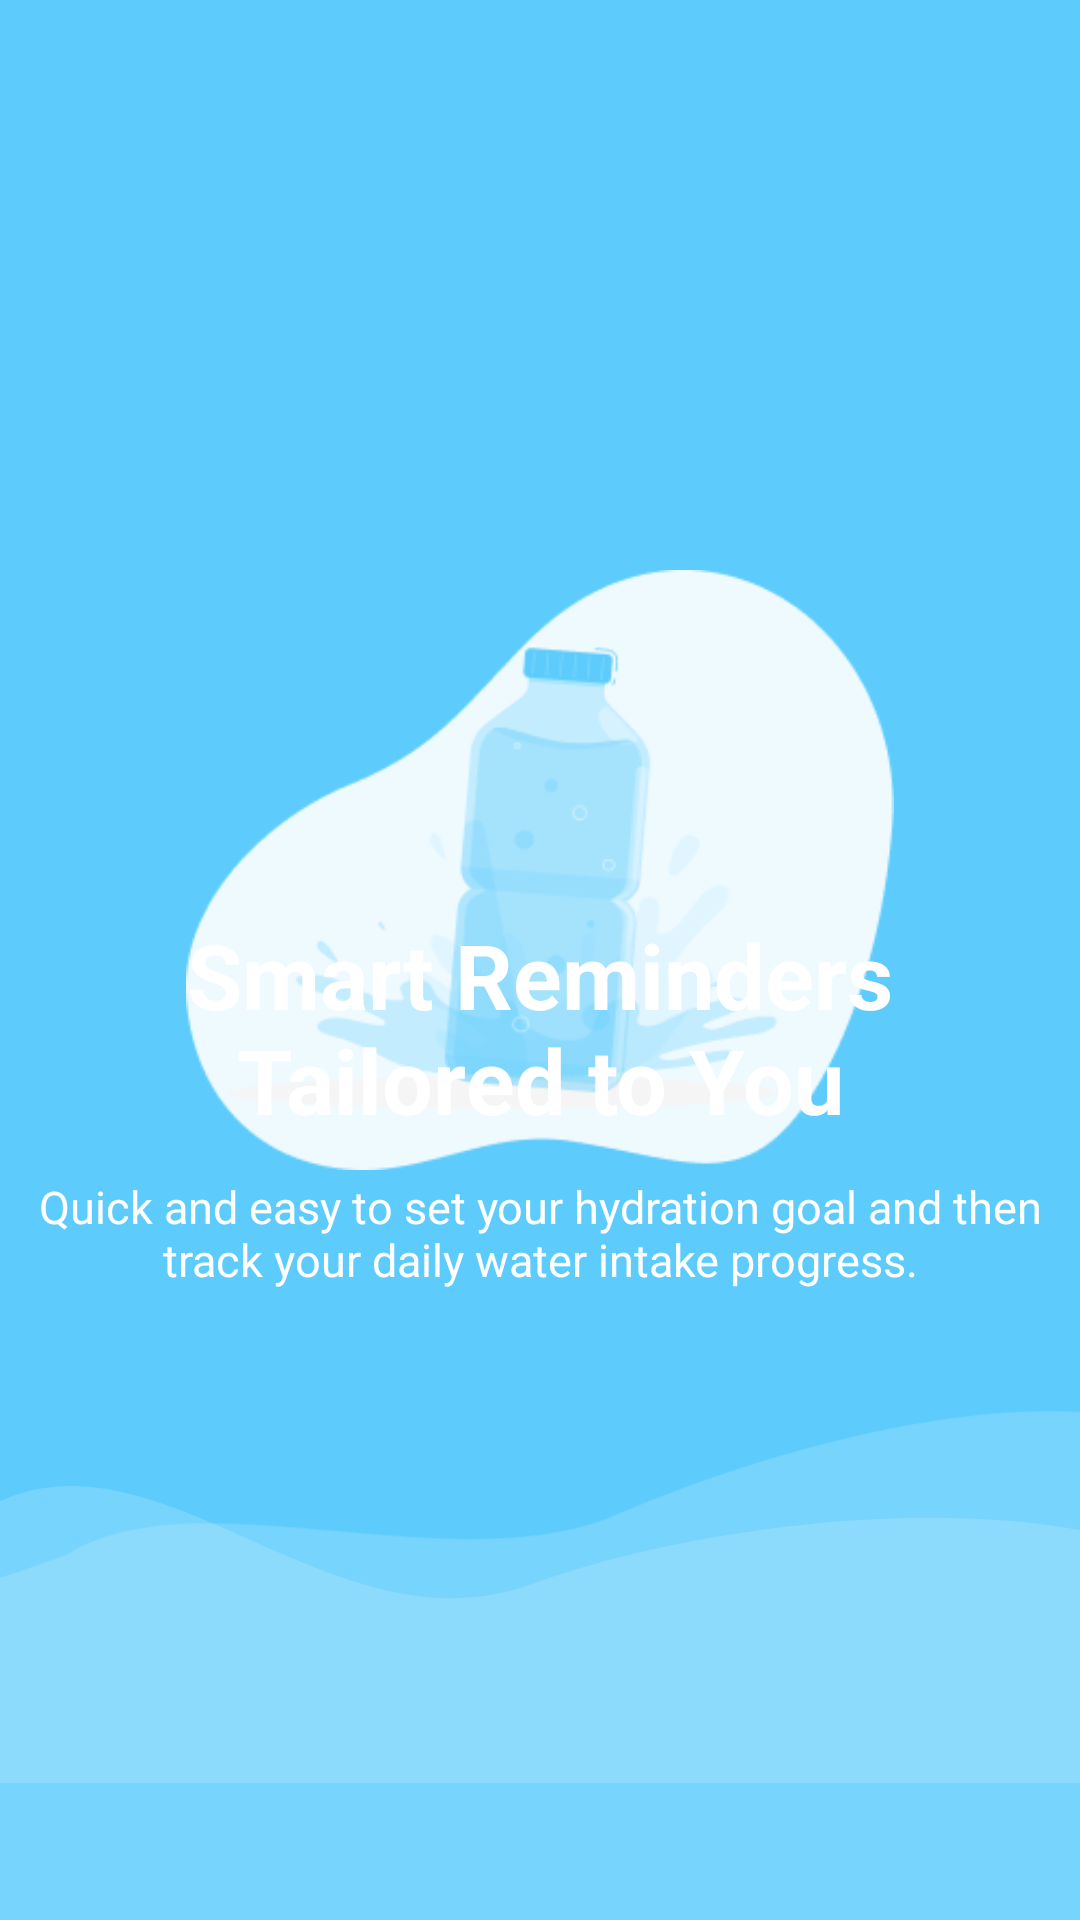

Produce the Android XML layout that renders to this screen, including the resource entries it uses.
<!-- AndroidManifest.xml: application theme Theme.UTS_MAP -->
<!-- res/layout/onboarding2.xml -->
<?xml version="1.0" encoding="utf-8"?>
<RelativeLayout xmlns:android="http://schemas.android.com/apk/res/android"
    xmlns:app="http://schemas.android.com/apk/res-auto"
    android:layout_width="match_parent"
    android:layout_height="match_parent"
    android:background="@color/blue"
    android:gravity="center">

    <ImageView
        android:id="@+id/vectorTop"
        android:layout_width="match_parent"
        android:layout_height="wrap_content"
        android:layout_alignParentBottom="true"
        android:layout_marginBottom="-30dp"
        android:scaleType="fitCenter"
        app:srcCompat="@drawable/vector_1" />

    <ImageView
        android:id="@+id/vectorBottom"
        android:layout_width="match_parent"
        android:layout_height="wrap_content"
        android:layout_alignParentBottom="true"
        android:scaleType="fitCenter"
        app:srcCompat="@drawable/vector_2"
        android:layout_marginBottom="40dp"/>


    <TextView
        android:textAlignment="center"
        android:layout_width="350dp"
        android:layout_height="wrap_content"
        android:layout_alignParentBottom="true"
        android:layout_centerHorizontal="true"
        android:layout_marginBottom="210dp"
        android:text="@string/onboard22"
        android:textSize="15sp"
        android:textColor="@android:color/white"/>

    <ImageView
        android:id="@+id/imageView"
        android:layout_width="match_parent"
        android:layout_height="200dp"
        android:layout_marginTop="190dp"
        app:srcCompat="@drawable/onboard2" />

    <TextView
        android:textAlignment="center"
        android:layout_width="350dp"
        android:layout_height="wrap_content"
        android:layout_alignParentBottom="true"
        android:layout_centerHorizontal="true"
        android:layout_marginBottom="260dp"
        android:text="@string/onboard2"
        android:textSize="30sp"
        android:textColor="@android:color/white"
        android:textStyle="bold"/>

</RelativeLayout>
<!-- resources referenced by this layout -->
<resources>
  <color name="blue">#FF5DCCFC</color>
  <!-- drawable onboard2: png bitmap (drawable, 15375 bytes) -->
  <!-- drawable vector_1 (drawable) -->
  <vector xmlns:android="http://schemas.android.com/apk/res/android"
      android:width="393dp"
      android:height="182dp"
      android:viewportWidth="393"
      android:viewportHeight="182">
    <path
        android:pathData="M193.5,35.69C122.34,61.81 60.18,-21.24 0.6,5.3C-34.98,13.86 -106.83,31.93 -109.57,35.69C-112.31,39.46 -115,122.87 -116,164.11L412.55,251C448.56,206.63 510.37,105.21 469.56,54.53C418.55,-8.82 264.66,9.58 193.5,35.69Z"
        android:strokeAlpha="0.4"
        android:fillColor="#ffffff"
        android:fillAlpha="0.164"/>
  </vector>
  <!-- drawable vector_2 (drawable) -->
  <vector xmlns:android="http://schemas.android.com/apk/res/android"
      android:width="393dp"
      android:height="136dp"
      android:viewportWidth="393"
      android:viewportHeight="136">
    <path
        android:pathData="M224.34,38.42C165.82,63.81 71.5,23.62 24.81,52.65C-3.89,63.81 -26.31,68.04 -28.18,71.54C-30.04,75.03 -23,146.13 -19.24,181.24L430.82,197.25C455.88,155.65 496.09,62.81 456.45,24.25C406.9,-23.95 283.47,12.77 224.34,38.42Z"
        android:strokeAlpha="0.4"
        android:fillColor="#ffffff"
        android:fillAlpha="0.164"/>
  </vector>
  <string name="onboard2">Smart Reminders Tailored to You</string>
  <string name="onboard22">Quick and easy to set your hydration goal and then track your daily water intake progress.</string>
  <style name="Theme.UTS_MAP" parent="Base.Theme.UTS_MAP" />
  <style name="Base.Theme.UTS_MAP" parent="Theme.Material3.DayNight.NoActionBar">
          
          <item name="android:statusBarColor">@android:color/white</item>
          <item name="android:windowLightStatusBar">true</item>
          
      </style>
</resources>
